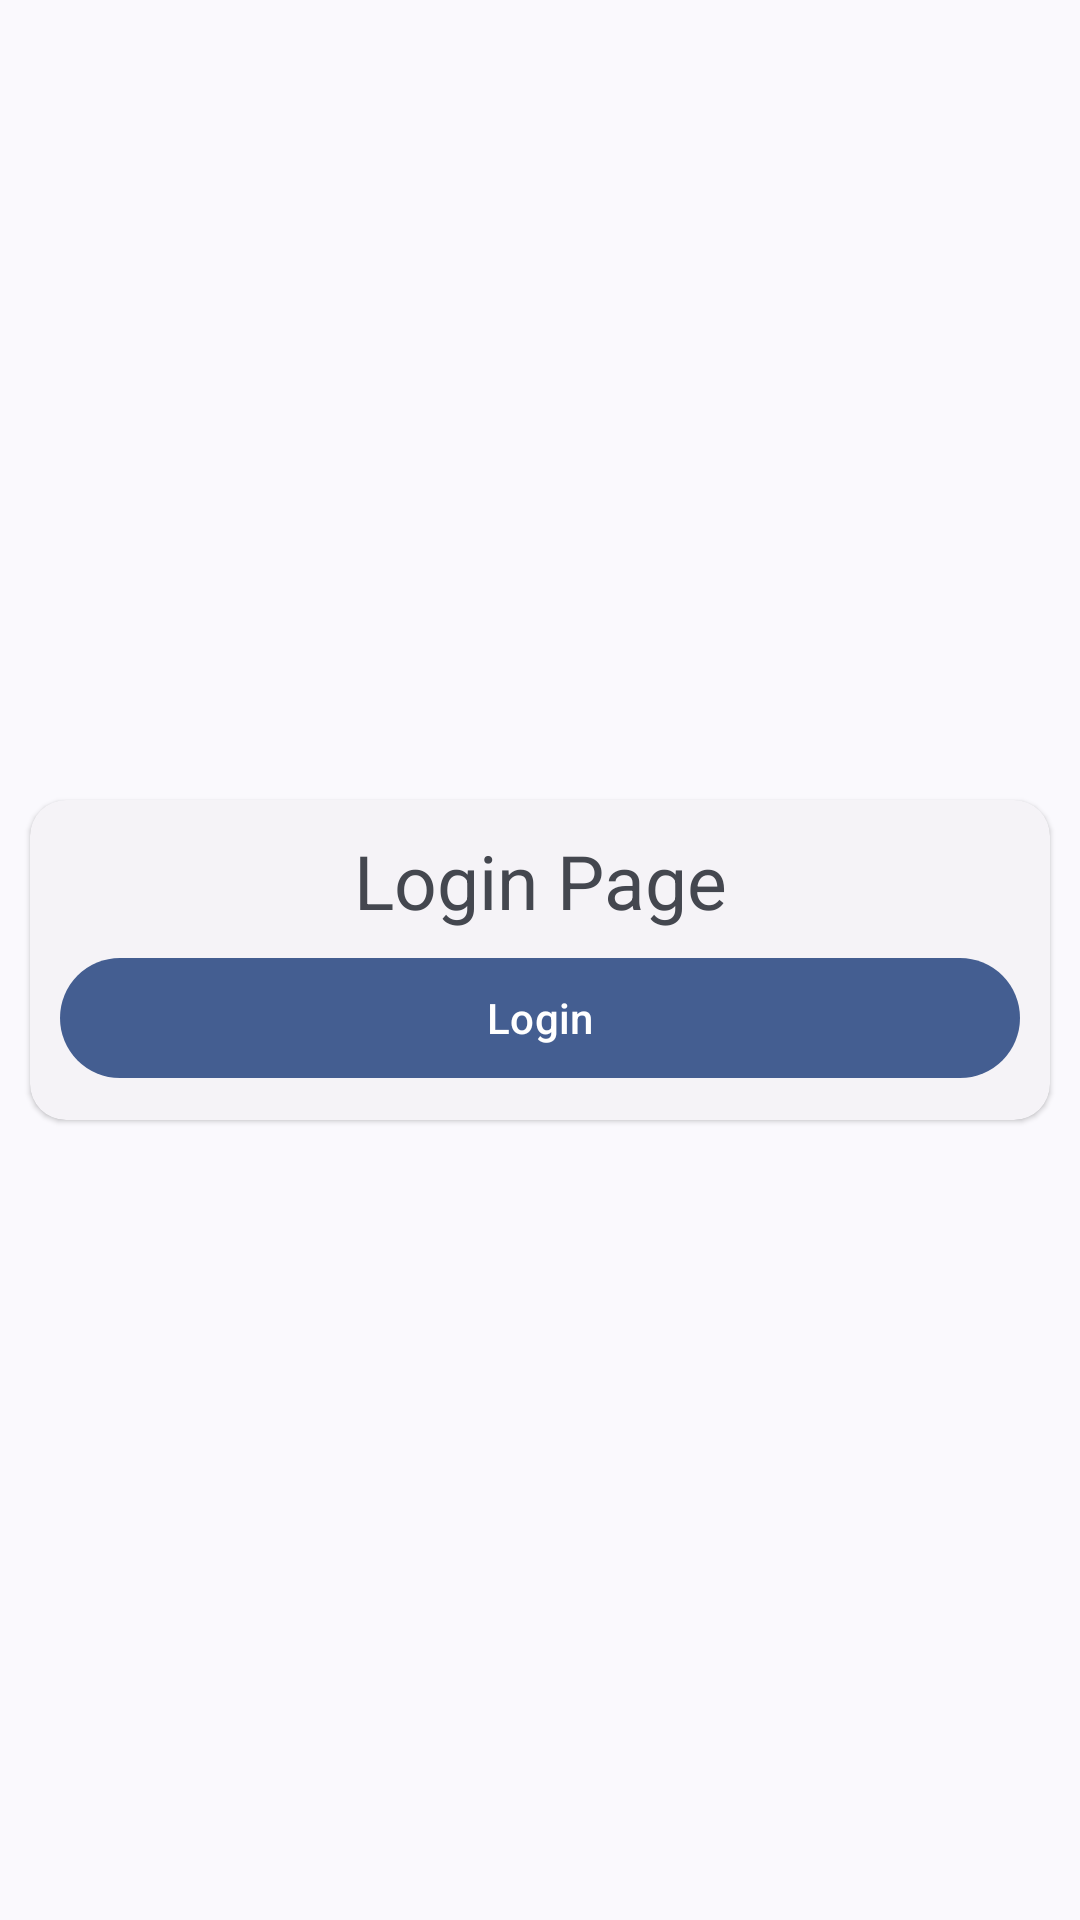

Here is an Android app screen rendered from its layout file. Give the layout XML and the strings, colors and styles it references.
<!-- AndroidManifest.xml: application theme Theme.AndroidWithKotlin -->
<!-- res/layout/fragment_login.xml -->
<?xml version="1.0" encoding="utf-8"?>
<FrameLayout xmlns:android="http://schemas.android.com/apk/res/android"
    xmlns:tools="http://schemas.android.com/tools"
    android:layout_width="match_parent"
    android:layout_height="match_parent"
    tools:context=".Login">

    <com.google.android.material.card.MaterialCardView
        style="@style/Widget.Material3.CardView.Elevated"
        android:layout_width="match_parent"
        android:layout_gravity="center"
        android:layout_margin="10dp"
        android:layout_height="wrap_content">
        <LinearLayout
            android:layout_width="match_parent"
            android:layout_gravity="center"
            android:layout_margin="10dp"
            android:orientation="vertical"
            android:layout_height="match_parent">
            <TextView
                android:layout_width="match_parent"
                android:layout_height="wrap_content"
                android:layout_gravity="center"
                android:textAlignment="center"
                android:text="Login Page"
                android:textSize="25dp"
                android:layout_marginBottom="5dp"
                />
            <com.google.android.material.button.MaterialButton
                android:layout_width="match_parent"
                android:layout_height="wrap_content"
                android:layout_gravity="center"
                android:id="@+id/login"
                android:text="Login"
                />
        </LinearLayout>
    </com.google.android.material.card.MaterialCardView>

</FrameLayout>
<!-- resources referenced by this layout -->
<resources>
  <style name="Theme.AndroidWithKotlin" parent="Theme.Material3.DynamicColors.Light">
          
  
  
  
          
  
  
  
          
  
          
          <item name="android:windowLightStatusBar">true</item>
      </style>
</resources>
